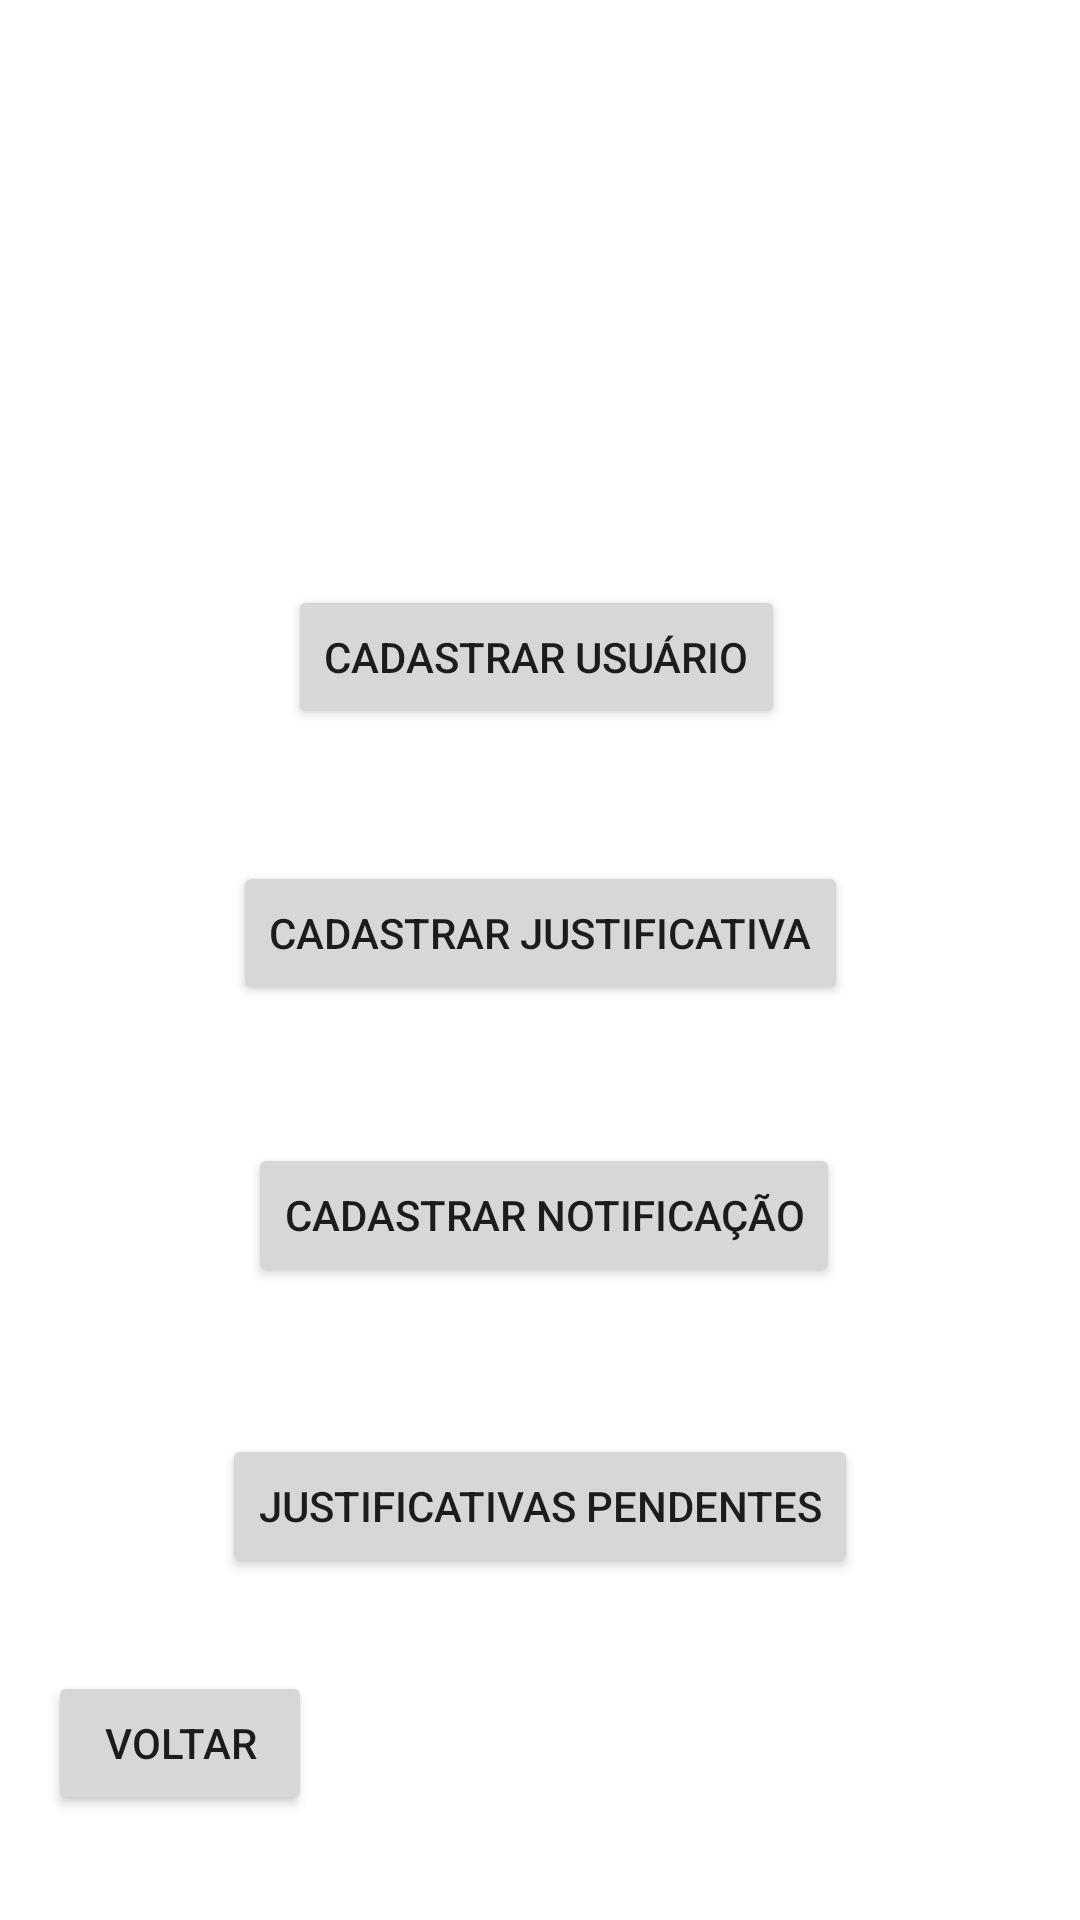

The Android layout XML behind this screen, and the referenced resources:
<!-- AndroidManifest.xml: application theme Theme.PointSercice -->
<!-- res/layout/activity_adm.xml -->
<?xml version="1.0" encoding="utf-8"?>
<androidx.constraintlayout.widget.ConstraintLayout xmlns:android="http://schemas.android.com/apk/res/android"
    xmlns:app="http://schemas.android.com/apk/res-auto"
    xmlns:tools="http://schemas.android.com/tools"
    android:layout_width="match_parent"
    android:layout_height="match_parent"
    tools:context=".AdmActivity">

    <ImageView
        android:id="@+id/imgLogo"
        android:layout_width="wrap_content"
        android:layout_height="wrap_content"
        android:layout_marginTop="16dp"
        app:layout_constraintEnd_toEndOf="parent"
        app:layout_constraintStart_toStartOf="parent"
        app:layout_constraintTop_toTopOf="parent"
        app:srcCompat="@mipmap/ic_launcher" />

    <Button
        android:id="@+id/btCadUsuario"
        android:layout_width="wrap_content"
        android:layout_height="wrap_content"
        android:layout_marginEnd="21dp"
        android:layout_marginBottom="44dp"
        android:text="CADASTRAR USUÁRIO"
        app:layout_constraintBottom_toTopOf="@+id/btCadJustificativa"
        app:layout_constraintEnd_toEndOf="@+id/btCadJustificativa" />

    <Button
        android:id="@+id/btCadJustificativa"
        android:layout_width="wrap_content"
        android:layout_height="wrap_content"
        android:layout_marginTop="287dp"
        android:text="CADASTRAR JUSTIFICATIVA"
        app:layout_constraintEnd_toEndOf="parent"
        app:layout_constraintStart_toStartOf="parent"
        app:layout_constraintTop_toTopOf="parent" />

    <Button
        android:id="@+id/btJustPendentes"
        android:layout_width="wrap_content"
        android:layout_height="wrap_content"
        android:layout_marginTop="49dp"
        android:text="JUSTIFICATIVAS PENDENTES"
        app:layout_constraintEnd_toEndOf="parent"
        app:layout_constraintStart_toStartOf="parent"
        app:layout_constraintTop_toBottomOf="@+id/btCadNotificacao" />

    <Button
        android:id="@+id/btCadNotificacao"
        android:layout_width="wrap_content"
        android:layout_height="wrap_content"
        android:layout_marginStart="5dp"
        android:layout_marginTop="46dp"
        android:text="CADASTRAR NOTIFICAÇÃO"
        app:layout_constraintStart_toStartOf="@+id/btCadJustificativa"
        app:layout_constraintTop_toBottomOf="@+id/btCadJustificativa" />

    <Button
        android:id="@+id/btVoltar"
        android:layout_width="wrap_content"
        android:layout_height="wrap_content"
        android:layout_marginStart="16dp"
        android:layout_marginBottom="35dp"
        android:text="VOLTAR"
        app:layout_constraintBottom_toBottomOf="parent"
        app:layout_constraintStart_toStartOf="parent" />
</androidx.constraintlayout.widget.ConstraintLayout>
<!-- resources referenced by this layout -->
<resources>
  <style name="Theme.PointSercice" parent="Theme.MaterialComponents.DayNight.DarkActionBar">
          
          <item name="colorPrimary">@color/purple_500</item>
          <item name="colorPrimaryVariant">@color/purple_700</item>
          <item name="colorOnPrimary">@color/white</item>
          
          <item name="colorSecondary">@color/teal_200</item>
          <item name="colorSecondaryVariant">@color/teal_700</item>
          <item name="colorOnSecondary">@color/black</item>
          
          <item name="android:statusBarColor" tools:targetApi="l">?attr/colorPrimaryVariant</item>
          
      </style>
  <!-- not gathered from this repository: default colours our renderer supplied (Android Studio template values) -->
  <color name="purple_500">#FF6200EE</color>
  <color name="purple_700">#FF3700B3</color>
  <color name="teal_200">#FF03DAC5</color>
  <color name="teal_700">#FF018786</color>
  <color name="black">#FF000000</color>
  <color name="white">#FFFFFFFF</color>
</resources>
